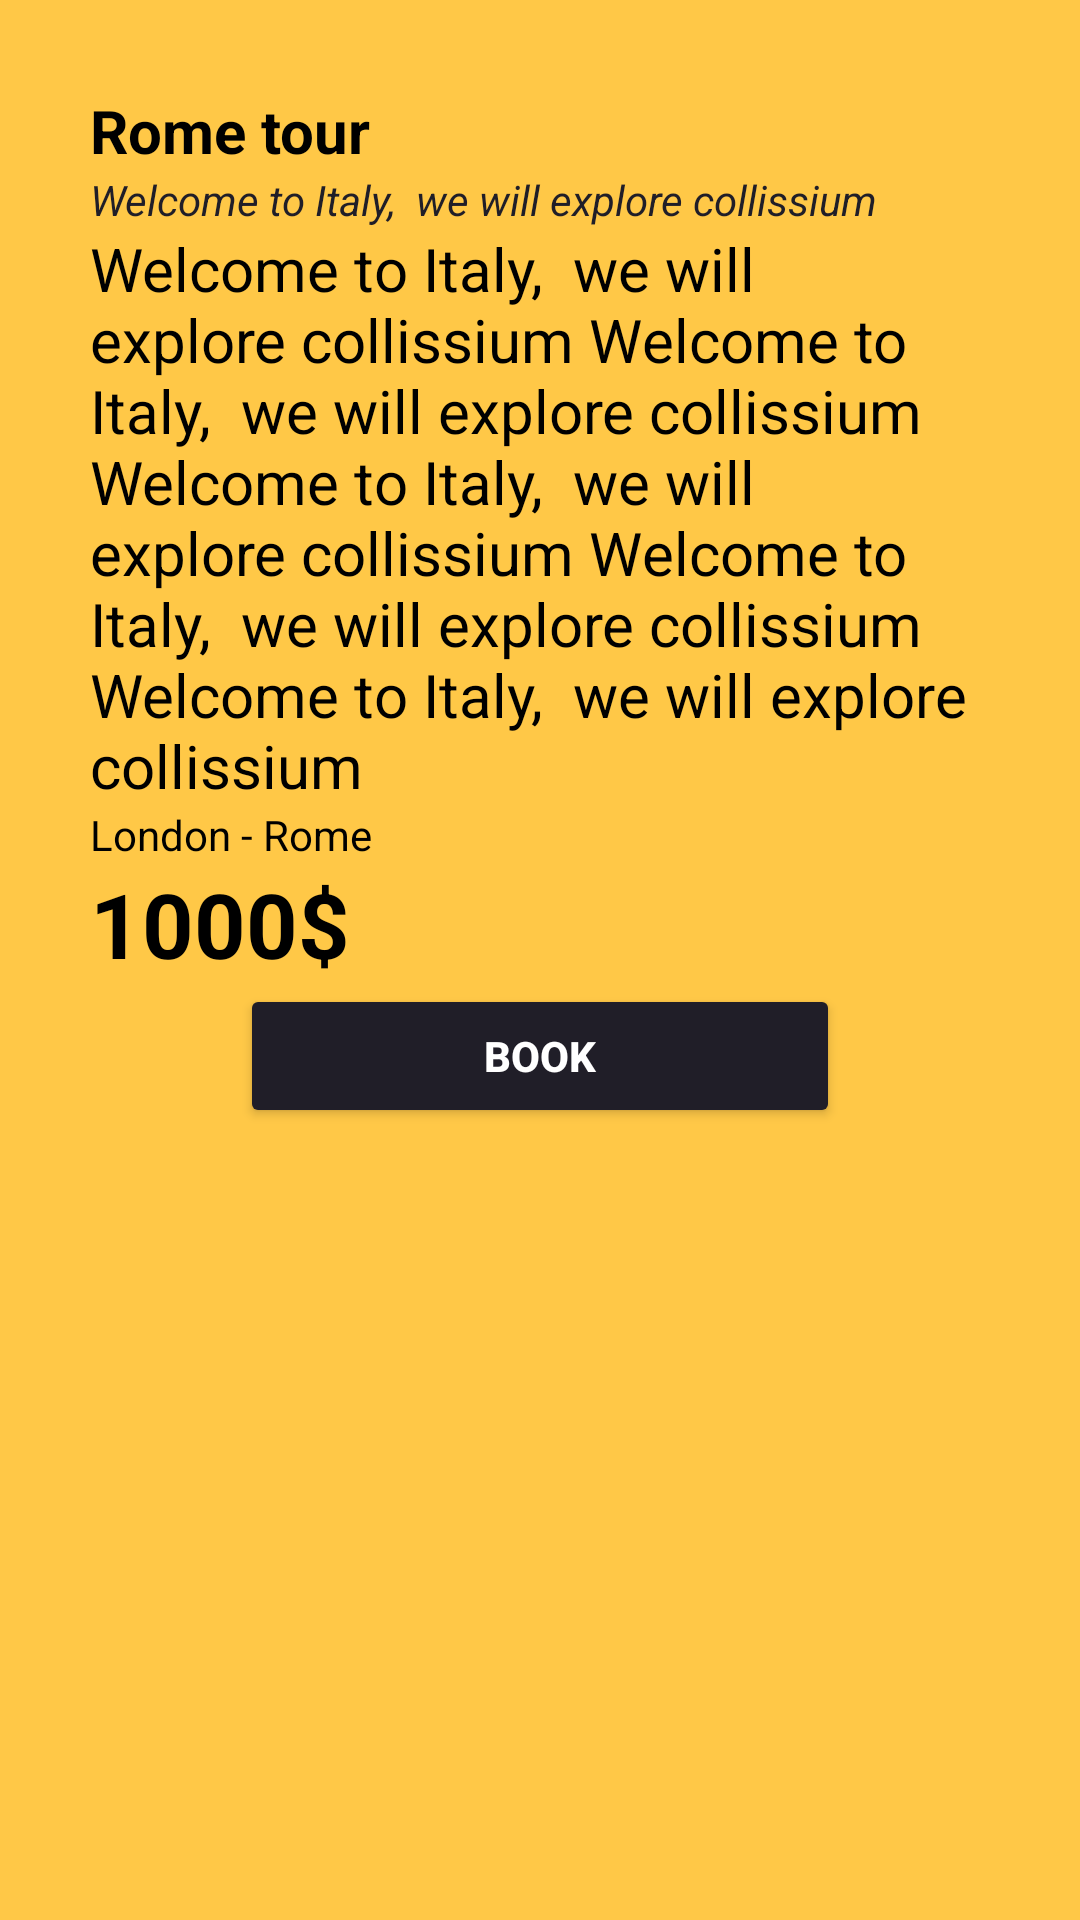

Reconstruct the res/layout file that produces this screen, plus the resources it refers to.
<!-- AndroidManifest.xml: application theme Theme.Tour_firma -->
<!-- res/layout/activity_tour_details.xml -->
<?xml version="1.0" encoding="utf-8"?>
<LinearLayout xmlns:android="http://schemas.android.com/apk/res/android"
    xmlns:tools="http://schemas.android.com/tools"
    android:id="@+id/main"
    android:layout_width="match_parent"
    android:layout_height="match_parent"
    android:background="@color/yellow"
    android:orientation="vertical"
    android:padding="30dp"
    tools:context=".TourDetailsActivity">

    <TextView
        android:id="@+id/tour_title"
        android:layout_width="match_parent"
        android:layout_height="wrap_content"
        android:text="Rome tour"
        android:textColor="@color/black"
        android:textSize="20sp"
        android:textStyle="bold" />

    <TextView
        android:id="@+id/tour_desc"
        android:layout_width="match_parent"
        android:layout_height="wrap_content"
        android:text="Welcome to Italy,  we will explore collissium"
        android:textColor="@color/grey"
        android:textStyle="italic" />

    <TextView
        android:id="@+id/tour_info"
        android:layout_width="match_parent"
        android:layout_height="wrap_content"
        android:text="Welcome to Italy,  we will explore collissium Welcome to Italy,  we will explore collissium Welcome to Italy,  we will explore collissium Welcome to Italy,  we will explore collissium Welcome to Italy,  we will explore collissium"
        android:textColor="@color/black"
        android:textSize="20sp" />

    <TextView
        android:id="@+id/dest_dep"
        android:layout_width="match_parent"
        android:layout_height="wrap_content"
        android:text="London - Rome"
        android:textColor="@color/black" />
    <TextView
        android:id="@+id/tour_price"
        android:layout_width="match_parent"
        android:layout_height="wrap_content"
        android:textStyle="bold"
        android:textSize="30sp"
        android:text="1000$"
        android:textColor="@color/black" />

    <Button
        android:id="@+id/tour_button"
        android:layout_width="200dp"
        android:layout_height="wrap_content"
        android:layout_gravity="center"
        android:backgroundTint="@color/grey"
        android:text="Book"
        android:textColor="@color/white"
        android:textStyle="bold" />
</LinearLayout>
<!-- resources referenced by this layout -->
<resources>
  <color name="black">#FF000000</color>
  <color name="grey">#201e28</color>
  <color name="white">#FFFFFFFF</color>
  <color name="yellow">#ffc847</color>
  <style name="Theme.Tour_firma" parent="Base.Theme.Tour_firma" />
  <style name="Base.Theme.Tour_firma" parent="Theme.Material3.DayNight.NoActionBar">
          
          
      </style>
</resources>
